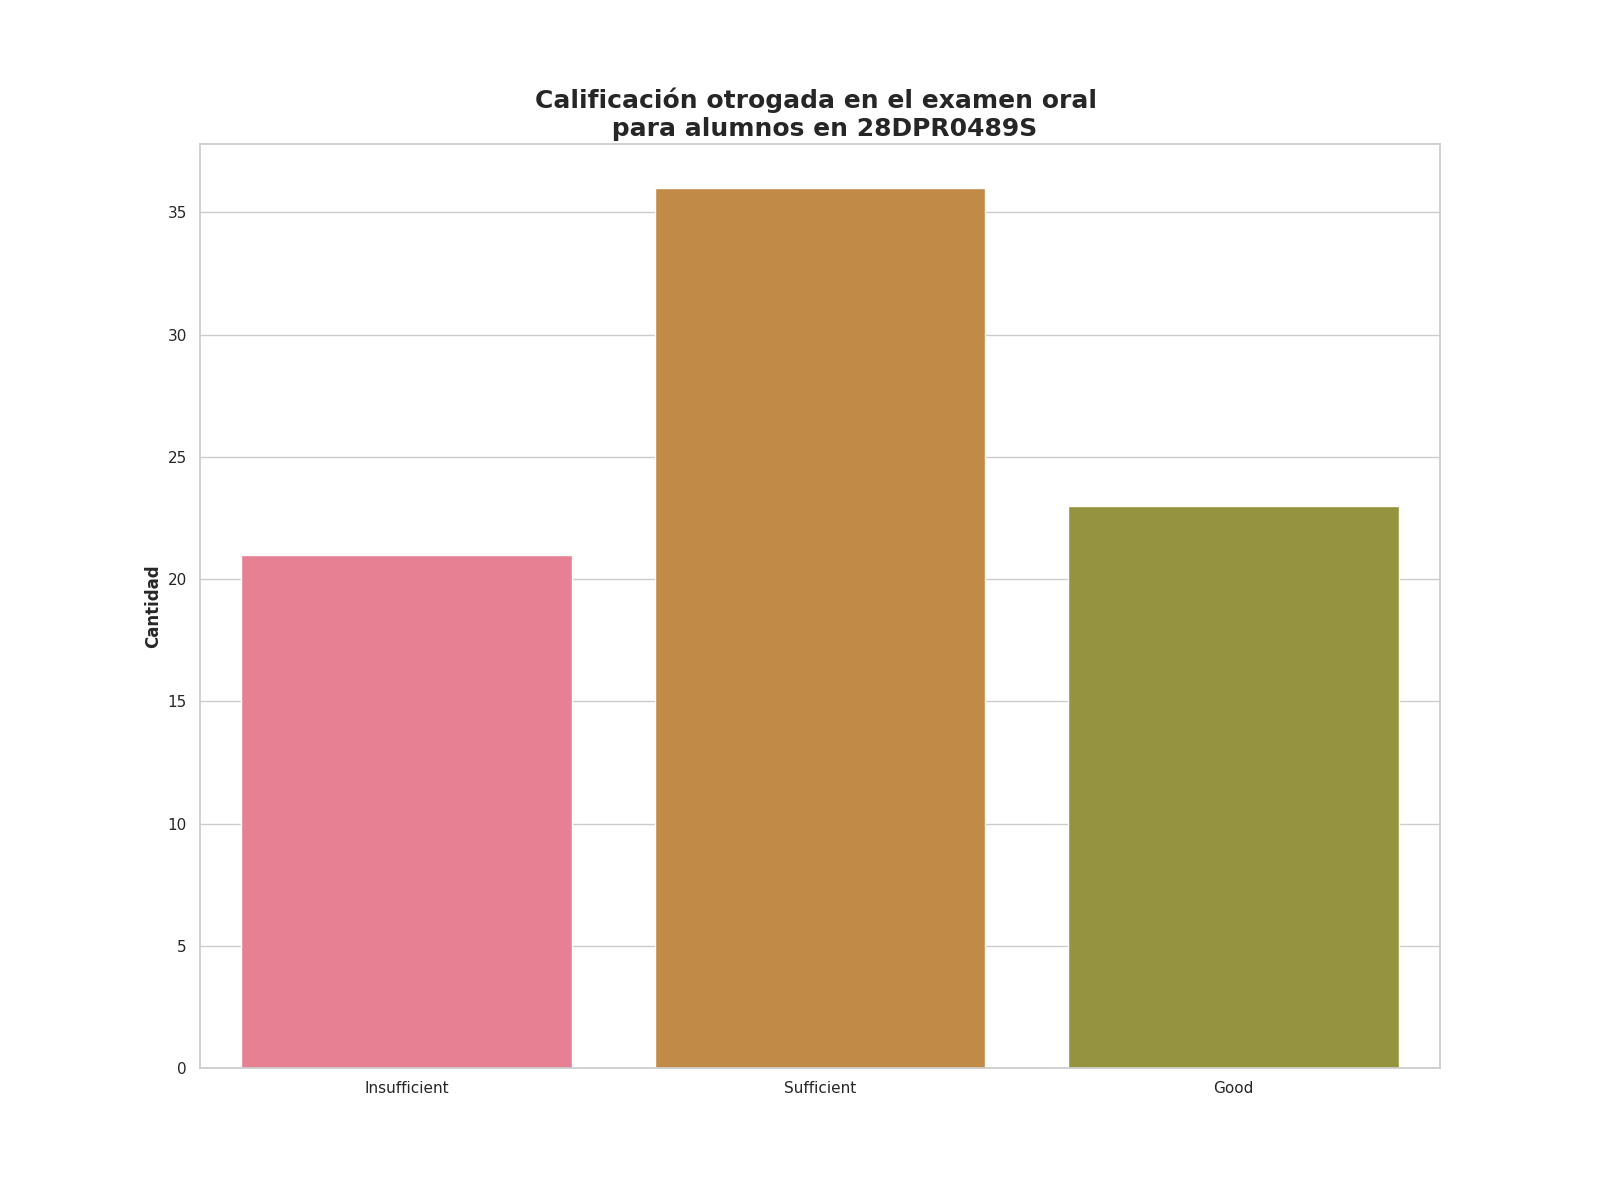

The data file committed next to this chart (first rows):
Calificación de examen oral, Alumnos con esta evalución
Insufficient, 21
Sufficient, 36
Good, 23
